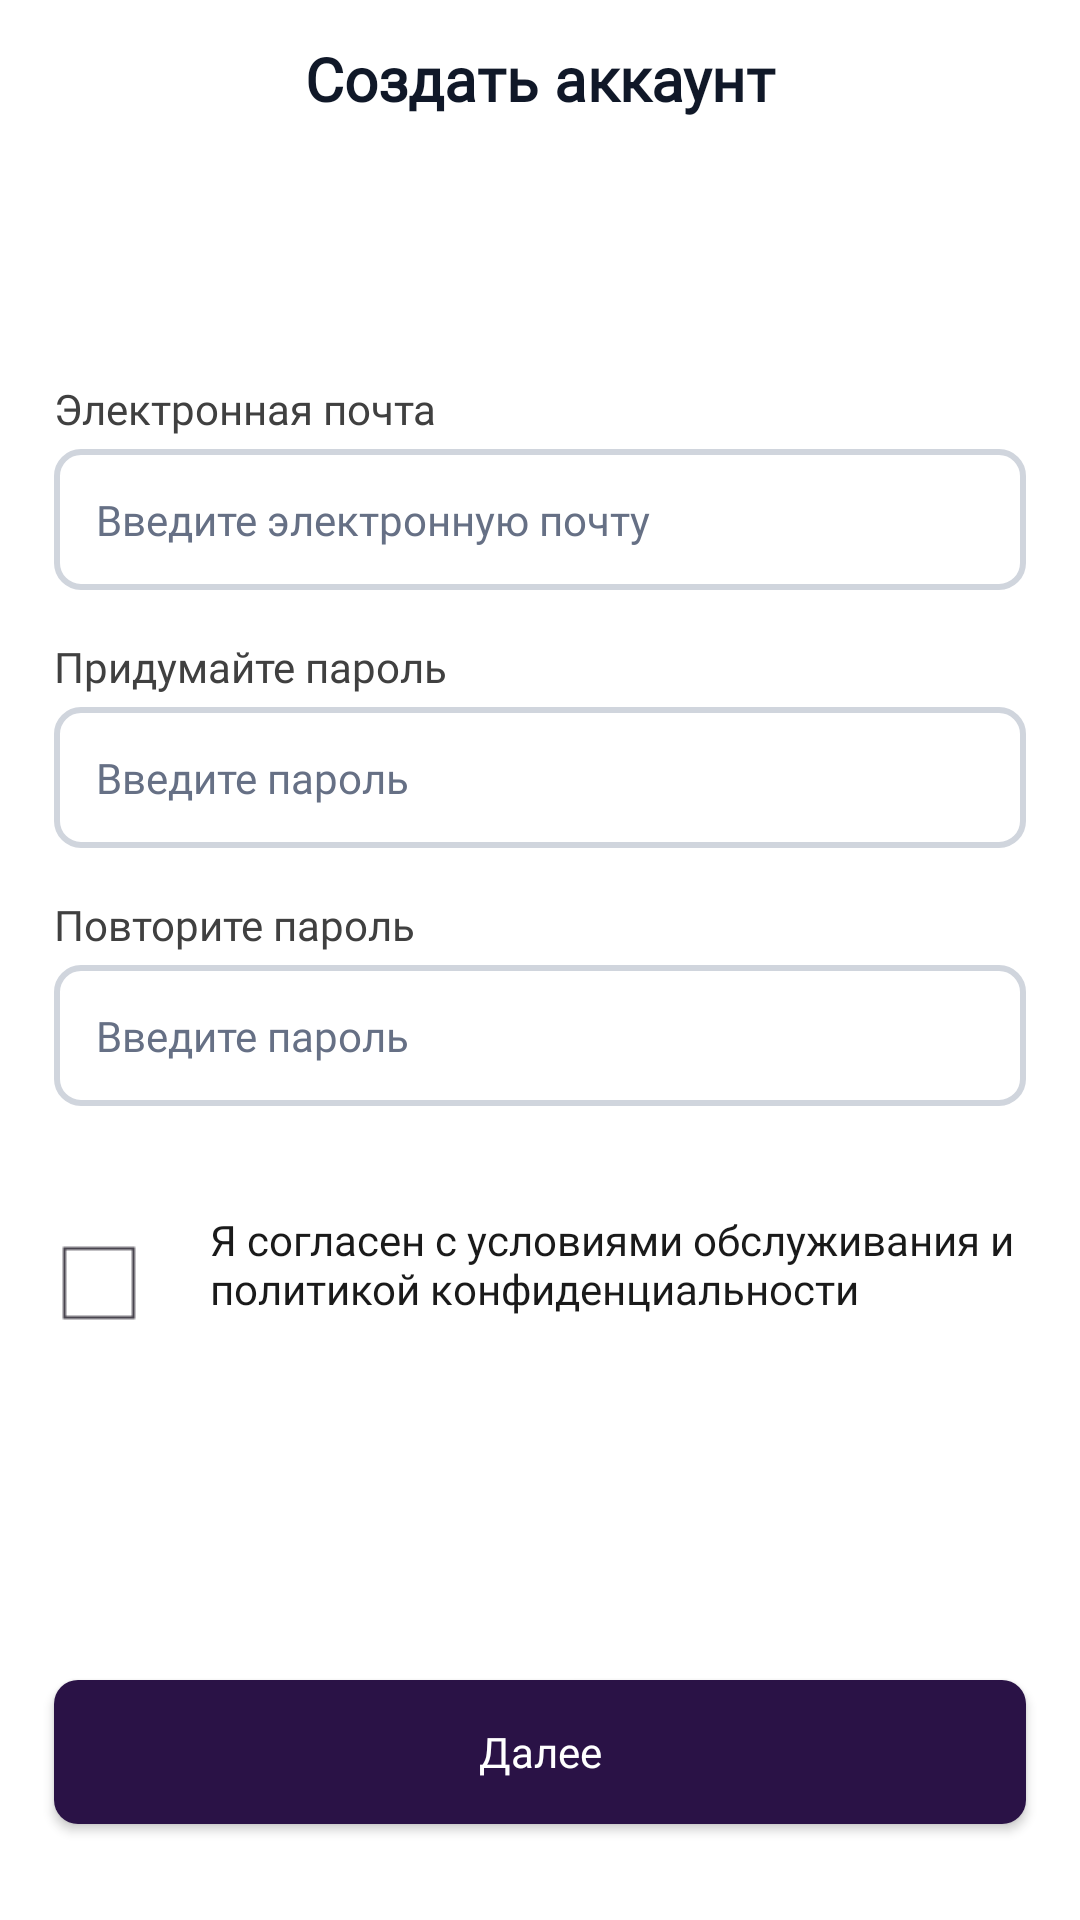

Android layout source for this screen:
<!-- AndroidManifest.xml: application theme Base.Theme.KweallApp -->
<!-- res/layout/sign_up_1.xml -->
<?xml version="1.0" encoding="utf-8"?>
<androidx.constraintlayout.widget.ConstraintLayout xmlns:android="http://schemas.android.com/apk/res/android"
    xmlns:app="http://schemas.android.com/apk/res-auto"
    xmlns:tools="http://schemas.android.com/tools"
    android:orientation="vertical"
    android:layout_width="match_parent"
    android:layout_height="match_parent"
    >

    <androidx.constraintlayout.widget.Guideline
        android:id="@+id/guidelineStart"
        android:layout_width="wrap_content"
        android:layout_height="wrap_content"
        android:orientation="vertical"
        app:layout_constraintGuide_percent="0.05" />

    <androidx.constraintlayout.widget.Guideline
        android:id="@+id/guidelineEnd"
        android:layout_width="wrap_content"
        android:layout_height="wrap_content"
        android:orientation="vertical"
        app:layout_constraintGuide_percent="0.95" />

    <androidx.constraintlayout.widget.Guideline
        android:id="@+id/guidelineTop"
        android:layout_width="wrap_content"
        android:layout_height="wrap_content"
        android:orientation="horizontal"
        app:layout_constraintGuide_percent="0.02" />

    <ImageView
        android:id="@+id/imageView"
        android:layout_width="wrap_content"
        android:layout_height="wrap_content"
        android:src="@drawable/ic_chevron_left"
        app:layout_constraintStart_toStartOf="@+id/guidelineStart"
        app:layout_constraintTop_toTopOf="@+id/guidelineTop" />

    <TextView
        android:id="@+id/textView"
        style="@style/TextAppearance.AppCompat.BoldText.Weight600Sp20"
        android:layout_width="0dp"
        android:layout_height="wrap_content"
        android:gravity="center"
        android:text="@string/text_create_acc"
        app:layout_constraintEnd_toStartOf="@+id/guidelineEnd"
        app:layout_constraintStart_toStartOf="@+id/guidelineStart"
        app:layout_constraintTop_toTopOf="@+id/guidelineTop" />

    <TextView
        android:id="@+id/textView2"
        style="@style/TextAppearance.AppCompat.BaseText"
        android:layout_width="0dp"
        android:layout_height="wrap_content"
        android:layout_marginTop="87dp"
        android:text="@string/text_email"
        android:textColor="#404040"
        app:layout_constraintStart_toStartOf="@+id/guidelineStart"
        app:layout_constraintTop_toBottomOf="@+id/textView" />

    <EditText
        android:id="@+id/editText"
        style="@style/TextAppearance.AppCompat.InputText"
        android:layout_width="0dp"
        android:layout_height="wrap_content"
        android:layout_marginTop="4dp"
        android:background="@drawable/rounded_button_edit_text"
        android:hint="@string/text_enter_email"
        app:layout_constraintEnd_toStartOf="@+id/guidelineEnd"
        app:layout_constraintStart_toStartOf="@+id/textView2"
        app:layout_constraintTop_toBottomOf="@+id/textView2" />

    <TextView
        android:id="@+id/textView3"
        style="@style/TextAppearance.AppCompat.BaseText"
        android:layout_width="0dp"
        android:layout_height="wrap_content"
        android:layout_marginTop="16dp"
        android:text="@string/text_create_password"
        android:textColor="#404040"
        app:layout_constraintStart_toStartOf="@+id/editText"
        app:layout_constraintTop_toBottomOf="@+id/editText" />

    <EditText
        android:id="@+id/editText1"
        style="@style/TextAppearance.AppCompat.InputText"
        android:layout_width="0dp"
        android:layout_height="wrap_content"
        android:layout_marginTop="4dp"
        android:background="@drawable/rounded_button_edit_text"
        android:hint="@string/text_enter_password"
        app:layout_constraintEnd_toStartOf="@+id/guidelineEnd"
        app:layout_constraintStart_toStartOf="@+id/guidelineStart"
        app:layout_constraintTop_toBottomOf="@+id/textView3" />

    <ImageView
        android:id="@+id/imageView4"
        android:layout_width="wrap_content"
        android:layout_height="wrap_content"
        app:layout_constraintBottom_toBottomOf="@+id/editText1"
        app:layout_constraintEnd_toEndOf="@+id/editText1"
        app:layout_constraintTop_toTopOf="@+id/editText1"
        android:layout_marginRight="15.33dp"
        app:srcCompat="@drawable/ic_closed_eye" />

    <TextView
        android:id="@+id/textView4"
        style="@style/TextAppearance.AppCompat.BaseText"
        android:layout_width="0dp"
        android:layout_height="wrap_content"
        android:layout_marginTop="16dp"
        android:text="@string/text_repeat_password"
        android:textColor="#404040"
        app:layout_constraintStart_toStartOf="@+id/editText1"
        app:layout_constraintTop_toBottomOf="@+id/editText1" />

    <EditText
        android:id="@+id/editText2"
        style="@style/TextAppearance.AppCompat.InputText"
        android:layout_width="0dp"
        android:layout_height="wrap_content"
        android:layout_marginTop="4dp"
        android:background="@drawable/rounded_button_edit_text"
        android:hint="@string/text_enter_password"
        app:layout_constraintEnd_toStartOf="@+id/guidelineEnd"
        app:layout_constraintStart_toStartOf="@+id/textView4"
        app:layout_constraintTop_toBottomOf="@+id/textView4" />

    <ImageView
        android:id="@+id/imageView5"
        android:layout_width="wrap_content"
        android:layout_height="wrap_content"
        app:layout_constraintBottom_toBottomOf="@+id/editText2"
        app:layout_constraintEnd_toEndOf="@+id/editText2"
        app:layout_constraintTop_toTopOf="@+id/editText2"
        android:layout_marginRight="15.33dp"
        app:srcCompat="@drawable/ic_closed_eye" />

    <CheckBox
        android:id="@+id/checkBox"
        android:layout_width="wrap_content"
        android:layout_height="wrap_content"
        android:layout_marginTop="35dp"
        android:button="@drawable/checkbox_selector"
        android:buttonTint="#D0D5DD"
        app:layout_constraintStart_toStartOf="@+id/editText2"
        app:layout_constraintTop_toBottomOf="@+id/editText2" />

    <TextView
        android:id="@+id/textView5"
        style="@style/TextAppearance.AppCompat.BaseText.Weight500Sp14"
        android:layout_width="0dp"
        android:layout_height="wrap_content"
        android:layout_marginStart="4dp"
        android:text="@string/text_agreement"
        android:textColor="#1A1A1A"
        app:layout_constraintEnd_toStartOf="@+id/guidelineEnd"
        app:layout_constraintStart_toEndOf="@+id/checkBox"
        app:layout_constraintTop_toTopOf="@+id/checkBox" />


    <Button
        android:id="@+id/button_continue"
        style="@style/TextAppearance.AppCompat.BaseText.WhiteForButton"
        android:layout_width="0dp"
        android:layout_height="wrap_content"
        android:layout_marginBottom="32dp"
        android:background="@drawable/rounded_button_retry"
        android:text="@string/button_continue"
        app:layout_constraintBottom_toBottomOf="parent"
        app:layout_constraintEnd_toStartOf="@+id/guidelineEnd"
        app:layout_constraintStart_toStartOf="@+id/guidelineStart" />





</androidx.constraintlayout.widget.ConstraintLayout>
<!-- resources referenced by this layout -->
<resources>
  <!-- drawable checkbox_selector (drawable) -->
  <selector xmlns:android="http://schemas.android.com/apk/res/android">
      
      <item android:drawable="@drawable/ic_full_box" android:state_checked="true" />
  
      
      <item android:drawable="@drawable/ic_empty_box" android:state_checked="false" />
  </selector>
  <!-- drawable rounded_button_edit_text (drawable) -->
  <shape xmlns:android="http://schemas.android.com/apk/res/android">
      <solid android:color="#FFFFFF" />
      <stroke
          android:width="2dp"
          android:color="#D0D5DD" />
      <corners android:radius="8dp" />
  </shape>
  <!-- drawable rounded_button_retry (drawable) -->
  <shape xmlns:android="http://schemas.android.com/apk/res/android">
      <solid android:color="#2A1246" />
      <corners android:radius="8dp" /> 
  </shape>
  <string name="button_continue">Далее</string>
  <string name="text_agreement">Я согласен с условиями обслуживания и политикой конфиденциальности</string>
  <string name="text_create_acc">Создать аккаунт</string>
  <string name="text_create_password">Придумайте пароль</string>
  <string name="text_email">Электронная почта</string>
  <string name="text_enter_email">Введите электронную почту</string>
  <string name="text_enter_password">Введите пароль</string>
  <string name="text_repeat_password">Повторите пароль</string>
  <style name="TextAppearance.AppCompat.BaseText">
          <item name="android:fontFamily">@font/montserrat_regular</item>
          <item name="android:textSize">14sp</item>
          <item name="android:textColor">#000000</item>
          <item name="android:fontWeight">400</item>
          <item name="android:textFontWeight">400</item>
      </style>
  <style name="TextAppearance.AppCompat.BaseText.Weight500Sp14">
          <item name="android:fontWeight">500</item>
      </style>
  <style name="TextAppearance.AppCompat.BaseText.WhiteForButton">
          <item name="android:textColor">#FFFFFF</item>
          <item name="android:textAllCaps">false</item>
          <item name="android:fontWeight">500</item>
          <item name="android:textFontWeight">500</item>
      </style>
  <style name="TextAppearance.AppCompat.BoldText.Weight600Sp20">
          <item name="android:textSize">20sp</item>
          <item name="android:textColor">#101828</item>
          <item name="android:fontWeight">600</item>
          <item name="android:textFontWeight">600</item>
      </style>
  <style name="TextAppearance.AppCompat.InputText">
          <item name="android:fontFamily">@font/montserrat_regular</item>
          <item name="android:textSize">14sp</item>
          <item name="android:textColorHint">#667085</item>
          <item name="android:padding">14dp</item>
          <item name="android:fontWeight">400</item>
          <item name="android:textFontWeight">400</item>
          <item name="android:inputType">text</item>
      </style>
  <style name="Base.Theme.KweallApp" parent="Theme.Material3.DayNight.NoActionBar">
          <item name="android:statusBarColor">@color/white</item>
          <item name="android:windowLightStatusBar">true</item>
                          <item name="colorPrimary">@color/purple_500</item>
                          <item name="colorPrimaryVariant">@color/purple_700</item>
                          <item name="colorOnPrimary">@color/white</item>
                          <item name="colorSecondary">@color/purple_500</item>
                          <item name="colorOnSecondary">@color/black</item>
          <item name="android:windowBackground">@color/white</item>
      </style>
  <!-- drawable ic_full_box: png bitmap (drawable, 845 bytes) -->
  <!-- drawable ic_empty_box: png bitmap (drawable, 530 bytes) -->
  <color name="white">#FFFFFFFF</color>
  <color name="purple_500">#2A1246</color>
  <color name="purple_700">#FFFFFF</color>
  <color name="black">#FF000000</color>
</resources>
